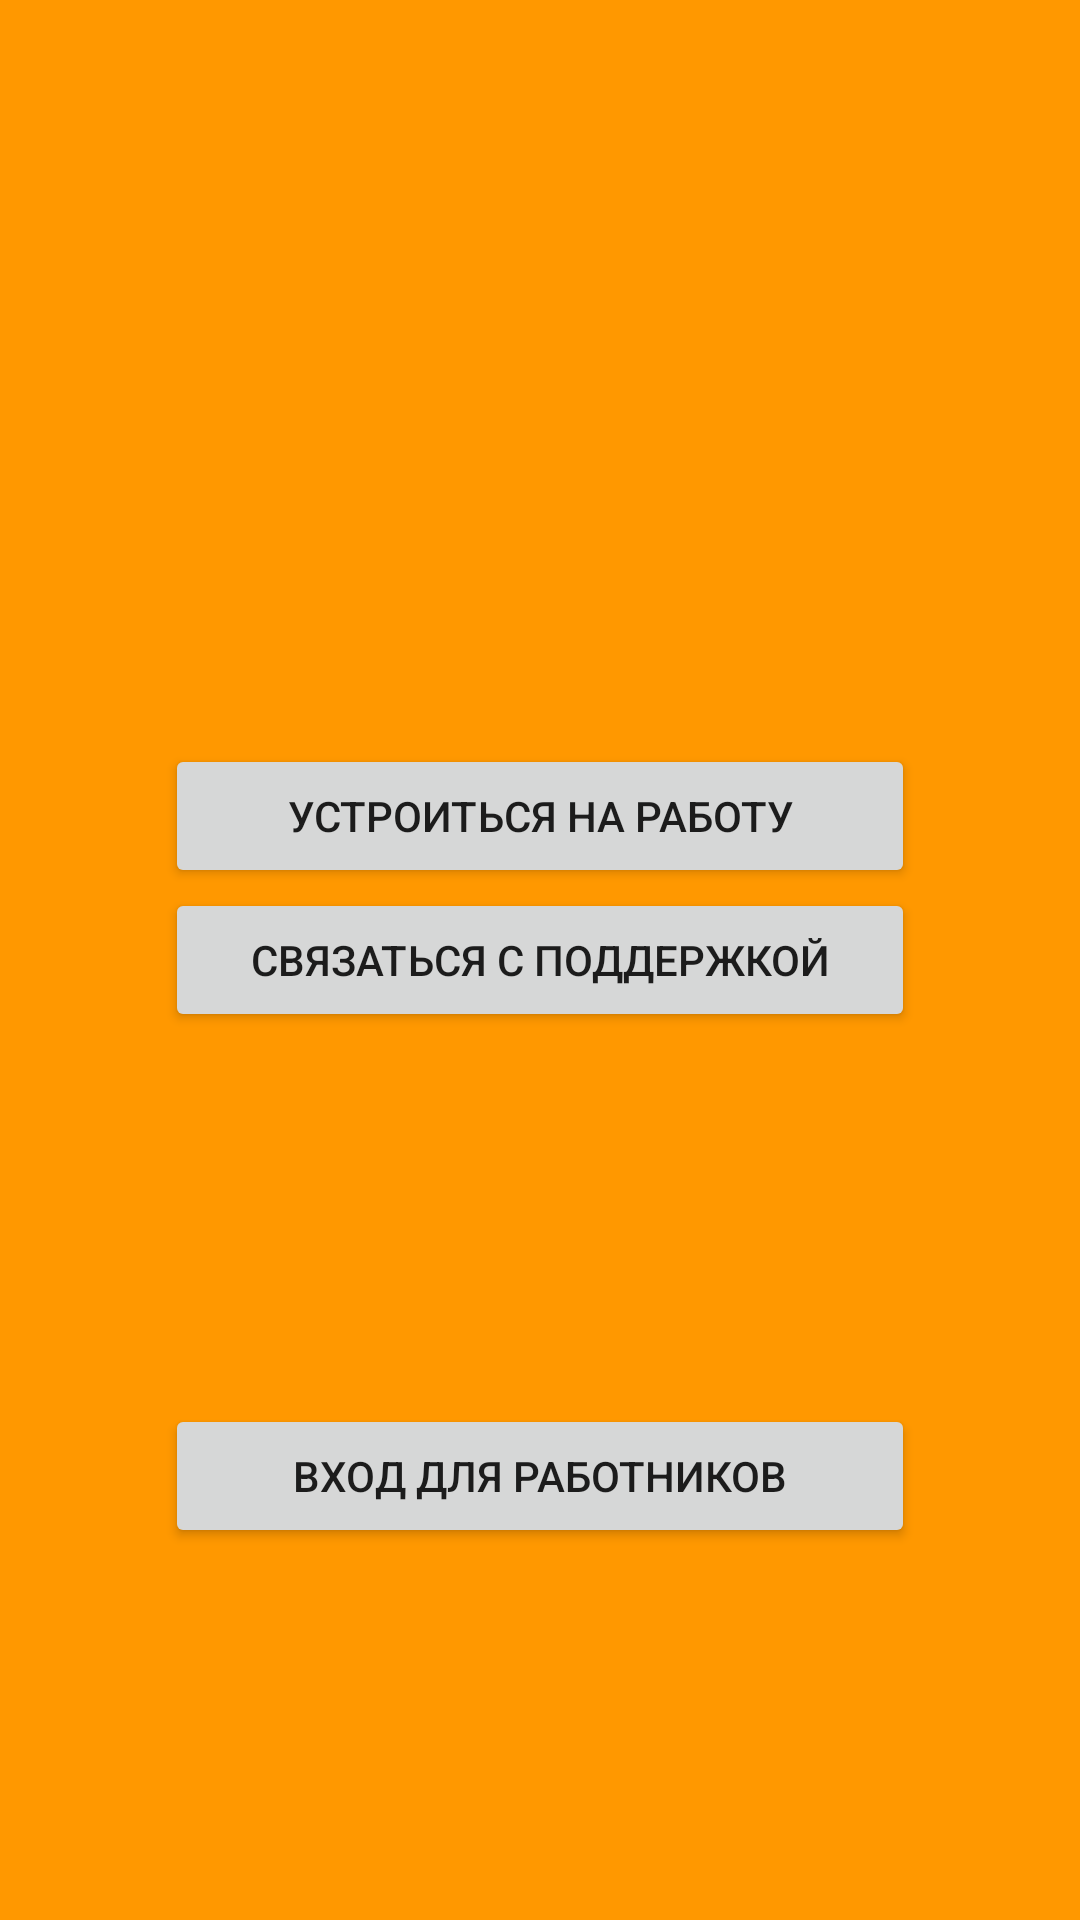

Reconstruct the res/layout file that produces this screen, plus the resources it refers to.
<!-- AndroidManifest.xml: application theme Theme.PhoneStoreBless -->
<!-- res/layout/fragment_setings.xml -->
<?xml version="1.0" encoding="utf-8"?>

<FrameLayout xmlns:android="http://schemas.android.com/apk/res/android"
    xmlns:app="http://schemas.android.com/apk/res-auto"
    xmlns:tools="http://schemas.android.com/tools"
    android:layout_width="match_parent"
    android:layout_height="match_parent"
    tools:context=".client.setings.FragmentSetings"
    android:background="#FF9800">

   <androidx.constraintlayout.widget.ConstraintLayout
       android:layout_width="match_parent"
       android:layout_height="match_parent">

       <Button
           android:id="@+id/sendMessageAdministratiob"
           android:layout_width="250dp"
           android:layout_height="wrap_content"
           android:text="Связаться с поддержкой"
           app:layout_constraintBottom_toBottomOf="parent"
           app:layout_constraintEnd_toEndOf="parent"
           app:layout_constraintStart_toStartOf="parent"
           app:layout_constraintTop_toTopOf="parent" />

       <Button
           android:id="@+id/enterJob"
           android:layout_width="250dp"
           android:layout_height="wrap_content"
           android:text="Вход для работников"
           app:layout_constraintBottom_toBottomOf="parent"
           app:layout_constraintEnd_toEndOf="@+id/sendMessageAdministratiob"
           app:layout_constraintStart_toStartOf="@+id/sendMessageAdministratiob"
           app:layout_constraintTop_toBottomOf="@+id/sendMessageAdministratiob" />

       <Button
           android:id="@+id/addPerson"
           android:layout_width="250dp"
           android:layout_height="wrap_content"
           android:text="Устроиться на работу"
           app:layout_constraintBottom_toTopOf="@+id/sendMessageAdministratiob"
           app:layout_constraintEnd_toEndOf="@+id/sendMessageAdministratiob"
           app:layout_constraintStart_toStartOf="@+id/sendMessageAdministratiob" />










   </androidx.constraintlayout.widget.ConstraintLayout>

</FrameLayout>
<!-- resources referenced by this layout -->
<resources>
  <style name="Theme.PhoneStoreBless" parent="Theme.MaterialComponents.DayNight.NoActionBar">
          
          <item name="colorPrimary">#513101</item>
          <item name="colorPrimaryVariant">#AE6801</item>
          <item name="colorOnPrimary">#FF9800</item>
          
          <item name="colorSecondary">#FFEB3B</item>
          <item name="colorSecondaryVariant">#91851A</item>
          <item name="colorOnSecondary">@color/black</item>
          
          <item name="android:statusBarColor" tools:targetApi="l">?attr/colorPrimaryVariant</item>
          
      </style>
  <!-- not gathered from this repository: default colours our renderer supplied (Android Studio template values) -->
  <color name="black">#FF000000</color>
</resources>
